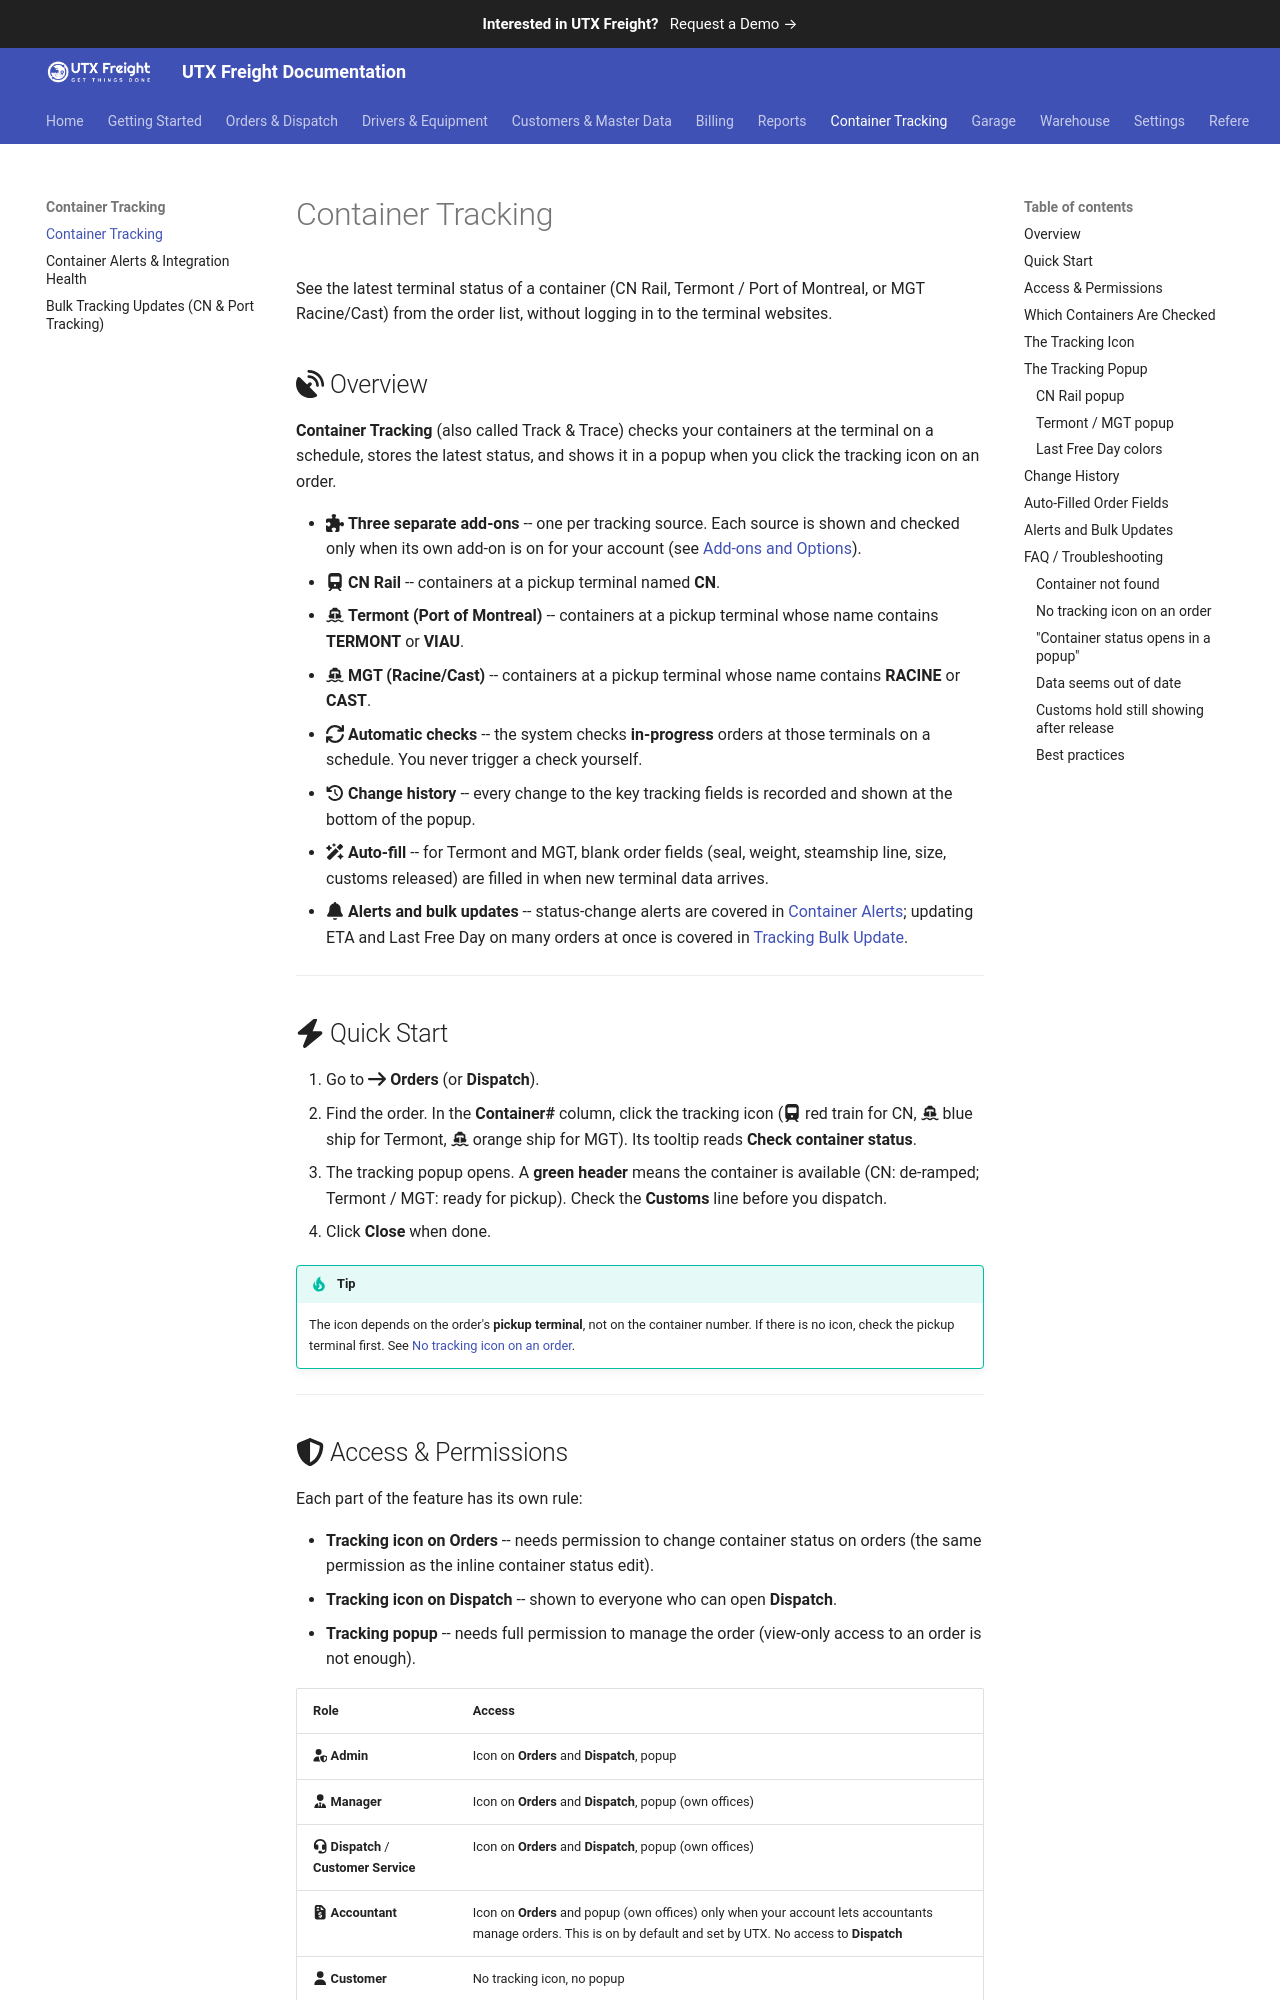

repository: utxweb/utxfreight-docs · page: freight/container-tracking/index.html · generator: mkdocs

# Container Tracking

See the latest terminal status of a container (CN Rail, Termont / Port of Montreal, or MGT Racine/Cast) from the order list, without logging in to the terminal websites.

## :fontawesome-solid-satellite-dish: Overview

**Container Tracking** (also called Track & Trace) checks your containers at the terminal on a schedule, stores the latest status, and shows it in a popup when you click the tracking icon on an order.

- :fontawesome-solid-puzzle-piece: **Three separate add-ons** -- one per tracking source. Each source is shown and checked only when its own add-on is on for your account (see [Add-ons and Options](add-ons-and-options.md)).
- :fontawesome-solid-train: **CN Rail** -- containers at a pickup terminal named **CN**.
- :fontawesome-solid-ship: **Termont (Port of Montreal)** -- containers at a pickup terminal whose name contains **TERMONT** or **VIAU**.
- :fontawesome-solid-ship: **MGT (Racine/Cast)** -- containers at a pickup terminal whose name contains **RACINE** or **CAST**.
- :fontawesome-solid-arrows-rotate: **Automatic checks** -- the system checks **in-progress** orders at those terminals on a schedule. You never trigger a check yourself.
- :fontawesome-solid-clock-rotate-left: **Change history** -- every change to the key tracking fields is recorded and shown at the bottom of the popup.
- :fontawesome-solid-wand-magic-sparkles: **Auto-fill** -- for Termont and MGT, blank order fields (seal, weight, steamship line, size, customs released) are filled in when new terminal data arrives.
- :fontawesome-solid-bell: **Alerts and bulk updates** -- status-change alerts are covered in [Container Alerts](container-alerts.md); updating ETA and Last Free Day on many orders at once is covered in [Tracking Bulk Update](tracking-bulk-update.md).

<!-- TODO: Screenshot — The Container Tracking popup for a Termont container with a green READY FOR PICKUP header -->

---

## :fontawesome-solid-bolt: Quick Start

1. Go to :fontawesome-solid-arrow-right: **Orders** (or **Dispatch**).
2. Find the order. In the **Container#** column, click the tracking icon (:fontawesome-solid-train: red train for CN, :fontawesome-solid-ship: blue ship for Termont, :fontawesome-solid-ship: orange ship for MGT). Its tooltip reads **Check container status**.
3. The tracking popup opens. A **green header** means the container is available (CN: de-ramped; Termont / MGT: ready for pickup). Check the **Customs** line before you dispatch.
4. Click **Close** when done.

!!! tip "Tip"
    The icon depends on the order's **pickup terminal**, not on the container number. If there is no icon, check the pickup terminal first. See [No tracking icon on an order](#no-tracking-icon-on-an-order).

---
